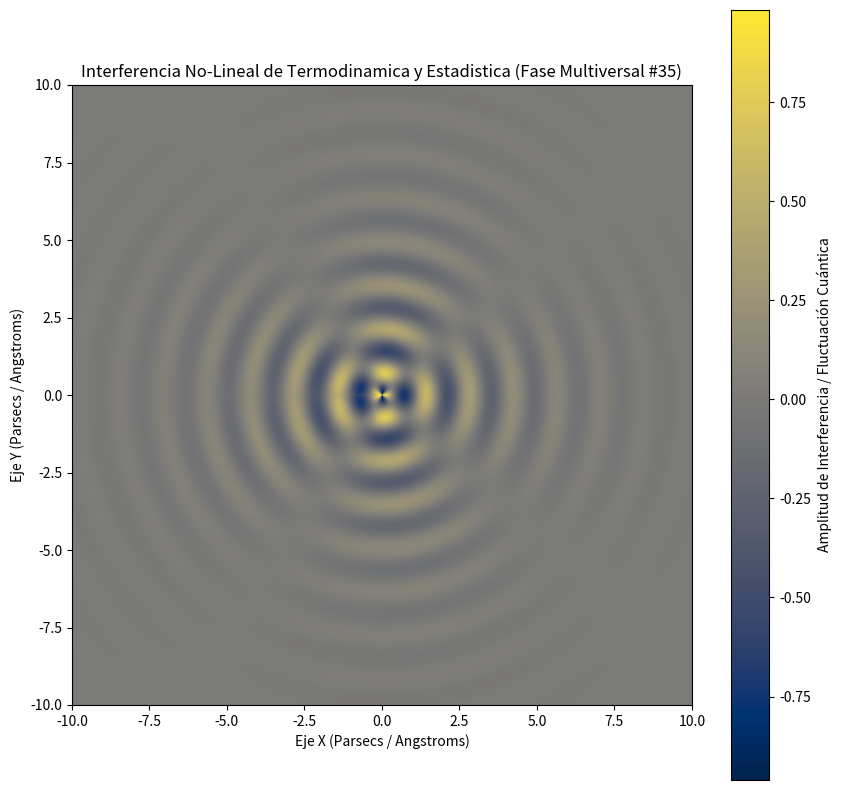

This figure's Python source:
%matplotlib inline
# Simulación Multiversal: Termodinamica y Estadistica - Variante 35
import numpy as np
import matplotlib.pyplot as plt

# Parámetros Físicos No-Lineales
omega_1 = 4.452
omega_2 = 2.205
lambda_decay = 0.393
phase_shift = 1.418

x = np.linspace(-10, 10, 800)
y = np.linspace(-10, 10, 800)
X, Y = np.meshgrid(x, y)

# Dinámica de Fluidos / Campos Tensor-Escalares (Fase Multiversal)
R = np.sqrt(X**2 + Y**2) + 1e-5
Z = (np.sin(omega_1 * R + phase_shift) * np.cos(omega_2 * np.arctan2(Y, X))) * np.exp(-lambda_decay * R)

plt.figure(figsize=(10, 10))
plt.imshow(Z, cmap='cividis', extent=[-10, 10, -10, 10], origin='lower')
plt.colorbar(label='Amplitud de Interferencia / Fluctuación Cuántica')
plt.title(r'Interferencia No-Lineal de Termodinamica y Estadistica (Fase Multiversal #35)')
plt.xlabel('Eje X (Parsecs / Angstroms)')
plt.ylabel('Eje Y (Parsecs / Angstroms)')
plt.show()
